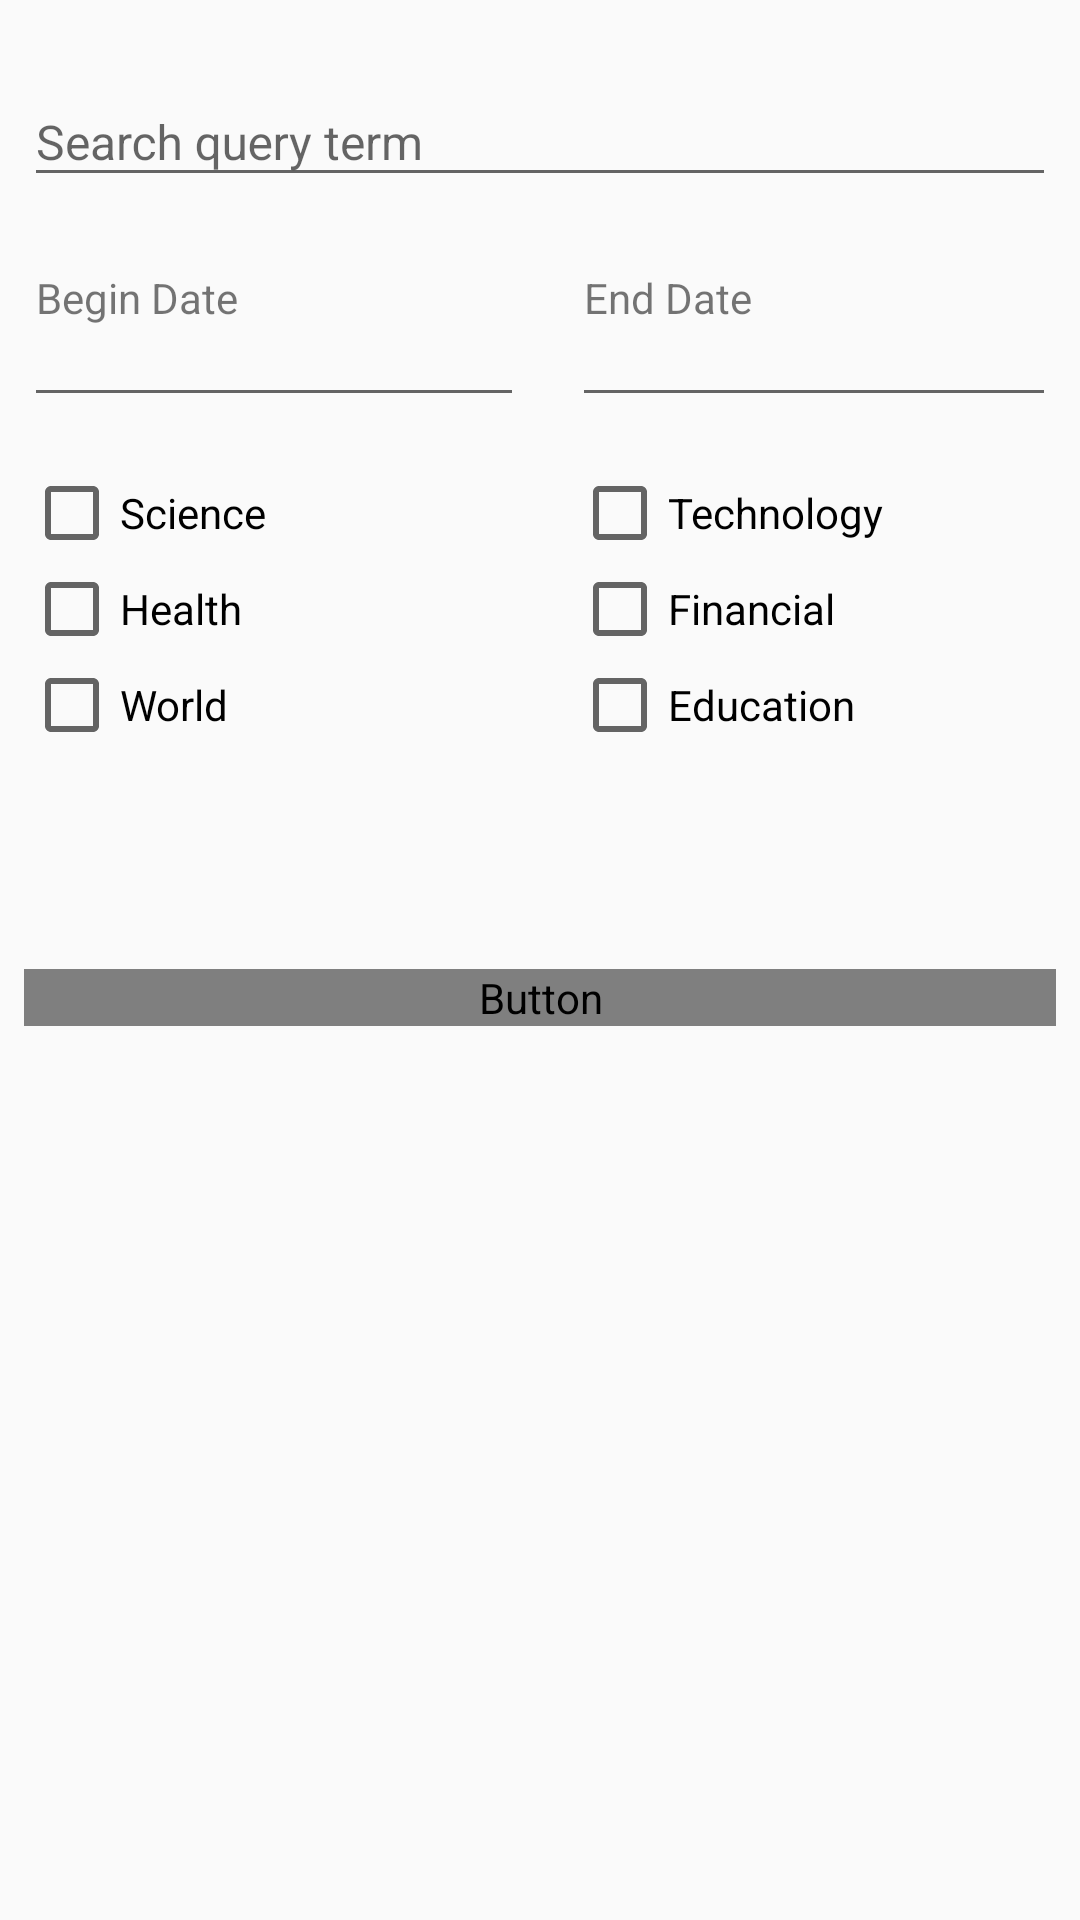

Reconstruct the res/layout file that produces this screen, plus the resources it refers to.
<!-- AndroidManifest.xml: application theme AppTheme -->
<!-- res/layout/fragment_search_and_notif.xml -->
<?xml version="1.0" encoding="utf-8"?>
<android.support.constraint.ConstraintLayout xmlns:android="http://schemas.android.com/apk/res/android"
    xmlns:app="http://schemas.android.com/apk/res-auto"
    android:id="@+id/search_and_notif_view_group"
    android:layout_width="match_parent"
    android:layout_height="match_parent">

    <android.support.design.widget.TextInputLayout xmlns:android="http://schemas.android.com/apk/res/android"
        xmlns:app="http://schemas.android.com/apk/res-auto"
        android:id="@+id/textInputLayout"
        android:layout_width="0dp"
        android:layout_height="wrap_content"
        android:layout_marginTop="@dimen/medium"
        android:paddingBottom="@dimen/medium"
        android:theme="@style/AccentBlue"
        app:layout_constraintEnd_toEndOf="@id/guideline_end"
        app:layout_constraintStart_toStartOf="@id/guideline_start"
        app:layout_constraintTop_toTopOf="parent">

        <android.support.design.widget.TextInputEditText
            android:id="@+id/input_search_and_notif"
            android:layout_width="match_parent"
            android:layout_height="wrap_content"
            android:hint="@string/search_input_text"
            android:inputType="textShortMessage"
            android:theme="@style/AccentBlue" />
    </android.support.design.widget.TextInputLayout>

    <TextView
        android:id="@+id/begin_date_label"
        android:labelFor="@id/begin_date"
        android:layout_width="wrap_content"
        android:layout_height="wrap_content"
        android:text="@string/begin_date_text"
        android:layout_marginTop="@dimen/small"
        android:layout_marginStart="@dimen/x_small"
        app:layout_constraintStart_toStartOf="@id/guideline_start"
        app:layout_constraintTop_toBottomOf="@id/textInputLayout"/>

    <TextView
        android:id="@+id/end_date_label"
        android:labelFor="@id/end_date"
        android:layout_width="wrap_content"
        android:layout_height="wrap_content"
        android:text="@string/end_date_text"
        android:layout_marginStart="@dimen/x_small"
        android:layout_marginTop="@dimen/small"
        app:layout_constraintTop_toBottomOf="@id/textInputLayout"
        app:layout_constraintStart_toStartOf="@id/end_date"/>

    <EditText
        android:id="@+id/begin_date"
        android:inputType="date"
        android:layout_width="0dp"
        android:layout_height="wrap_content"
        android:layout_marginTop="@dimen/medium"
        android:layout_marginEnd="@dimen/medium"
        android:drawableEnd="@drawable/ic_arrow_drop_down_black_24dp"
        android:focusable="false"
        app:layout_constraintStart_toStartOf="@id/guideline_start"
        app:layout_constraintTop_toBottomOf="@id/textInputLayout"
        app:layout_constraintEnd_toStartOf="@id/guideline_middle" />

    <EditText
        android:id="@+id/end_date"
        android:inputType="date"
        android:layout_width="0dp"
        android:layout_height="wrap_content"
        android:layout_marginTop="@dimen/medium"
        android:drawableEnd="@drawable/ic_arrow_drop_down_black_24dp"
        android:focusable="false"
        app:layout_constraintEnd_toEndOf="@id/guideline_end"
        app:layout_constraintStart_toEndOf="@id/guideline_middle"
        app:layout_constraintTop_toBottomOf="@id/textInputLayout"/>

    <CheckBox
        android:id="@+id/checkboxScience"
        android:layout_width="0dp"
        android:layout_height="wrap_content"
        android:layout_marginTop="@dimen/medium"
        android:onClick="onCheckboxClicked"
        app:layout_constraintTop_toBottomOf="@id/begin_date"
        app:layout_constraintStart_toStartOf="@id/guideline_start"
        android:text="@string/checkbox_science_text" />

    <CheckBox
        android:id="@+id/checkboxHealth"
        android:layout_width="0dp"
        android:onClick="onCheckboxClicked"
        android:layout_height="wrap_content"
        app:layout_constraintTop_toBottomOf="@id/checkboxScience"
        app:layout_constraintStart_toStartOf="@id/guideline_start"
        android:text="@string/checkbox_health_text" />

    <CheckBox
        android:id="@+id/checkboxWorld"
        android:layout_width="0dp"
        android:layout_height="wrap_content"
        android:onClick="onCheckboxClicked"
        app:layout_constraintTop_toBottomOf="@id/checkboxHealth"
        app:layout_constraintStart_toStartOf="@id/guideline_start"
        android:text="@string/checkbox_world_text" />

    <CheckBox
        android:id="@+id/checkboxTechnology"
        android:layout_width="0dp"
        android:layout_height="wrap_content"
        android:onClick="onCheckboxClicked"
        android:layout_marginTop="@dimen/medium"
        app:layout_constraintTop_toBottomOf="@id/begin_date"
        app:layout_constraintStart_toStartOf="@id/guideline_middle"
        android:text="@string/checkbox_technology_text" />

    <CheckBox
        android:id="@+id/checkboxFinancial"
        android:layout_width="0dp"
        android:layout_height="wrap_content"
        android:onClick="onCheckboxClicked"
        app:layout_constraintTop_toBottomOf="@id/checkboxTechnology"
        app:layout_constraintStart_toStartOf="@id/guideline_middle"
        android:text="@string/checkbox_financial_text" />

    <CheckBox
        android:id="@+id/checkboxEducation"
        android:layout_width="0dp"
        android:layout_height="wrap_content"
        android:onClick="onCheckboxClicked"
        app:layout_constraintTop_toBottomOf="@id/checkboxFinancial"
        app:layout_constraintStart_toStartOf="@id/guideline_middle"
        android:text="@string/checkbox_education_text" />

    <Button
        android:id="@+id/search_frag_button"
        android:enabled="false"
        android:layout_width="0dp"
        android:layout_height="wrap_content"
        app:layout_constraintTop_toBottomOf="@id/checkboxWorld"
        app:layout_constraintStart_toStartOf="@id/guideline_start"
        app:layout_constraintEnd_toEndOf="@id/guideline_end"
        android:layout_marginTop="@dimen/large_xx"
        android:background="@drawable/custom_background_search_button"
        android:textColor="@drawable/custom_text_color_search_button"
        android:text="@string/search_button_text"/>

    <Switch
        android:visibility="gone"
        android:id="@+id/notification_frag_switch"
        android:enabled="false"
        android:layout_width="0dp"
        android:layout_height="wrap_content"
        android:text="@string/notification_switch_text"
        android:layout_marginTop="@dimen/x_large"
        android:layout_marginLeft="@dimen/small"
        android:layout_marginRight="@dimen/small"
        app:layout_constraintEnd_toStartOf="@id/guideline_end"
        app:layout_constraintStart_toEndOf="@id/guideline_start"
        app:layout_constraintTop_toBottomOf="@+id/checkboxWorld"
        android:theme="@style/AccentBlue"/>

    <android.support.constraint.Group
        android:id="@+id/search_group_hide"
        android:layout_width="wrap_content"
        android:layout_height="wrap_content"
        app:constraint_referenced_ids="begin_date, end_date, begin_date_label, end_date_label, search_frag_button"/>

    <android.support.constraint.Guideline
        android:id="@+id/guideline_start"
        android:layout_width="wrap_content"
        android:layout_height="wrap_content"
        android:orientation="vertical"
        app:layout_constraintGuide_begin="8dp" />

    <android.support.constraint.Guideline
        android:id="@+id/guideline_end"
        android:layout_width="wrap_content"
        android:layout_height="wrap_content"
        android:orientation="vertical"
        app:layout_constraintGuide_end="8dp" />

    <android.support.constraint.Guideline
        android:id="@+id/guideline_middle"
        android:layout_width="wrap_content"
        android:layout_height="wrap_content"
        android:orientation="vertical"
        app:layout_constraintGuide_percent="0.53" />

</android.support.constraint.ConstraintLayout>
<!-- resources referenced by this layout -->
<resources>
  <dimen name="large_xx">72dp</dimen>
  <dimen name="medium">16dp</dimen>
  <dimen name="small">8dp</dimen>
  <dimen name="x_large">36dp</dimen>
  <dimen name="x_small">4dp</dimen>
  <!-- drawable custom_background_search_button (drawable) -->
  <?xml version="1.0" encoding="utf-8"?>
  <selector
      xmlns:android="http://schemas.android.com/apk/res/android">
  
      <item android:state_enabled="true" >
          <color android:color="@color/colorPrimary"/>
      </item>
  
      <item android:state_enabled="false" >
          <color android:color="@color/lightGrey"/>
      </item>
  </selector>
  <string name="begin_date_text">Begin Date</string>
  <string name="checkbox_education_text">Education</string>
  <string name="checkbox_financial_text">Financial</string>
  <string name="checkbox_health_text">Health</string>
  <string name="checkbox_science_text">Science</string>
  <string name="checkbox_technology_text">Technology</string>
  <string name="checkbox_world_text">World</string>
  <string name="end_date_text">End Date</string>
  <string name="notification_switch_text">Enable notifications (once per day)</string>
  <string name="search_button_text">SEARCH</string>
  <string name="search_input_text">Search query term</string>
  <style name="AccentBlue" parent="Widget.Design.TextInputLayout">
          <item name="colorAccent">#00bbd3</item>
          <item name="android:textSize">16sp</item>
      </style>
  <style name="AppTheme" parent="Theme.AppCompat.Light.NoActionBar">
          
          <item name="colorPrimary">#00bbd3</item>
          <item name="colorPrimaryDark">@color/colorPrimaryDark</item>
          <item name="colorAccent">#f8e71c</item>
          <item name="colorControlActivated">@color/colorPrimary</item>
          
  
          
          <item name="drawerArrowStyle">@style/NavDrawerTheme</item>
      </style>
  <color name="colorPrimary">#00bcd4</color>
  <color name="lightGrey">#DFDBDB</color>
  <color name="colorPrimaryDark">#008ba3</color>
  <style name="NavDrawerTheme" parent="Widget.AppCompat.DrawerArrowToggle">
          <item name="color">@color/white</item>
      </style>
  <color name="white">#FFFFFF</color>
</resources>
